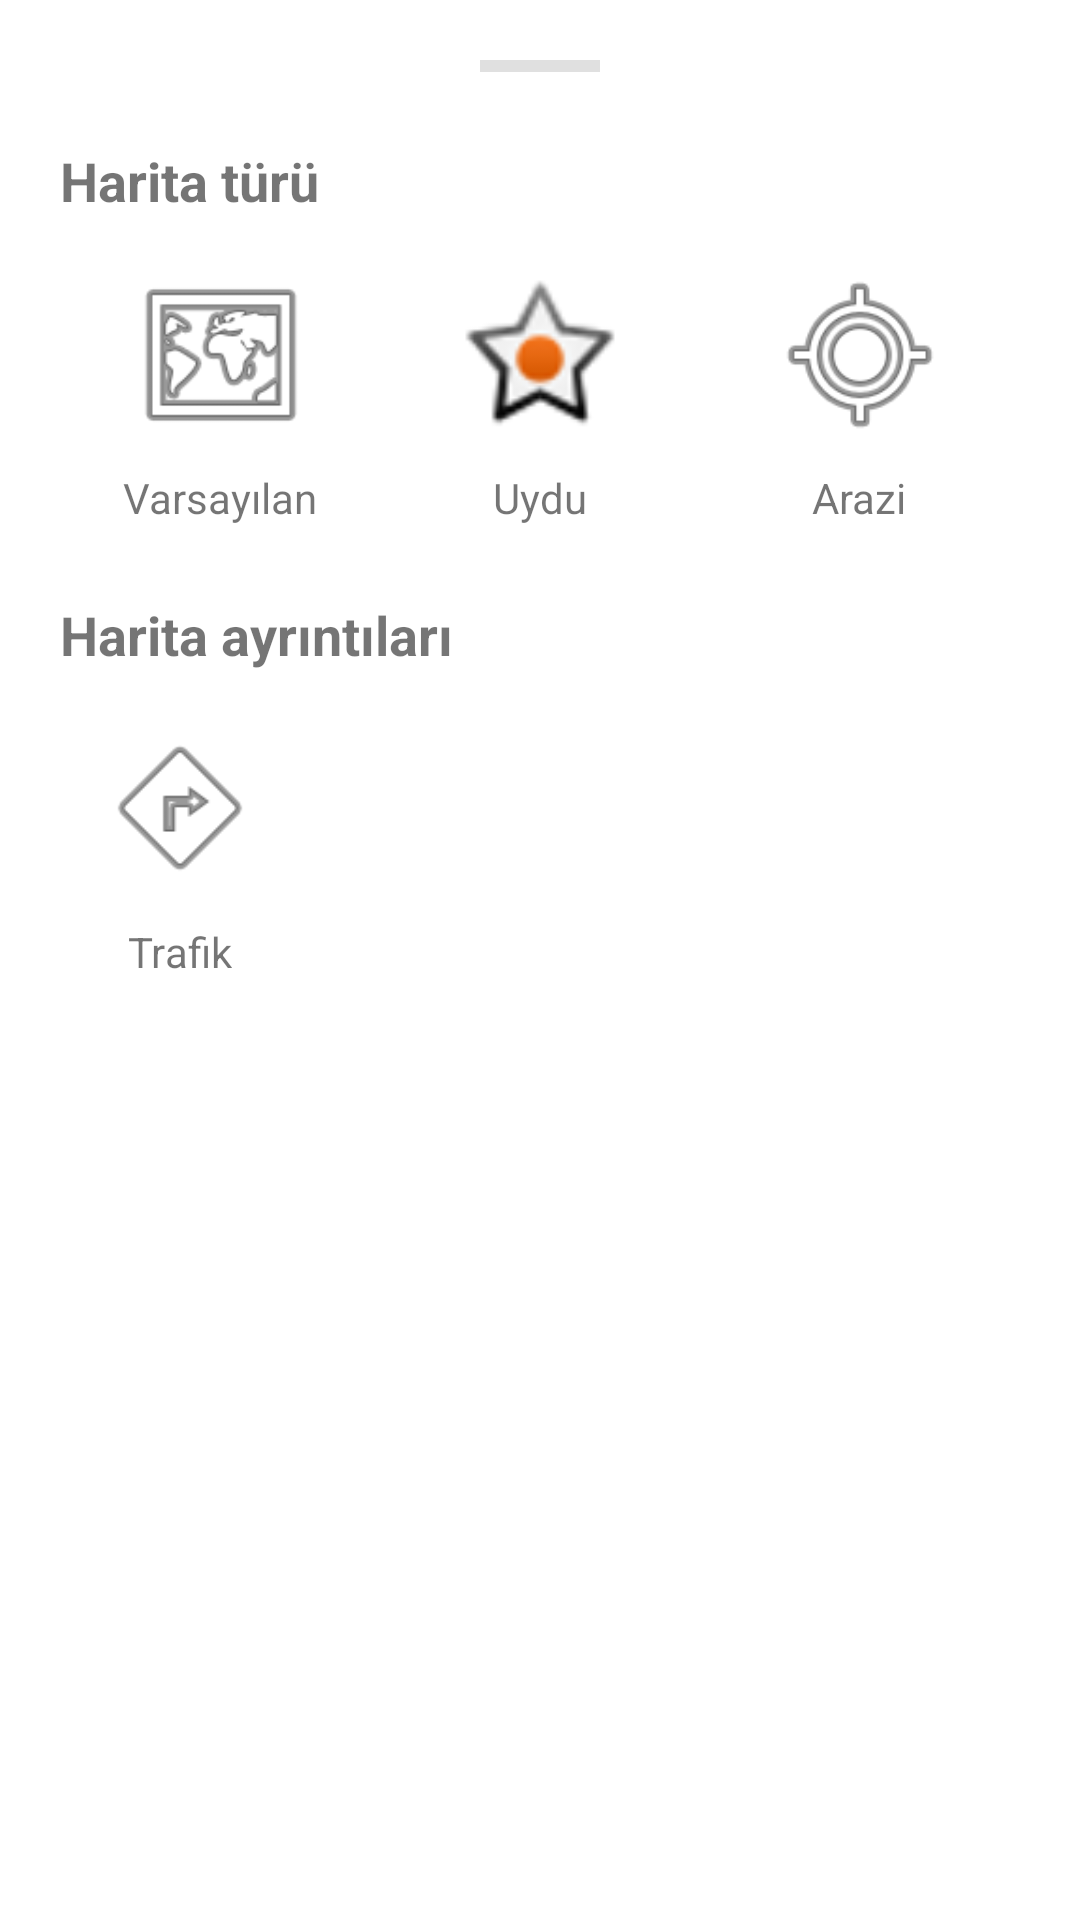

Write the Android layout XML for this screen, with the resource values it uses.
<!-- AndroidManifest.xml: application theme Theme.BetterGMaps -->
<!-- res/layout/bottom_sheet_layers.xml -->
<?xml version="1.0" encoding="utf-8"?>
<LinearLayout xmlns:android="http://schemas.android.com/apk/res/android"
    android:layout_width="match_parent"
    android:layout_height="wrap_content"
    android:orientation="vertical"
    android:background="#FFFFFF"
    android:padding="20dp">

    <View
        android:layout_width="40dp"
        android:layout_height="4dp"
        android:background="#E0E0E0"
        android:layout_gravity="center_horizontal"
        android:layout_marginBottom="24dp"/>

    <TextView
        android:layout_width="wrap_content"
        android:layout_height="wrap_content"
        android:text="Harita türü"
        android:textSize="18sp"
        android:textStyle="bold"
        android:layout_marginBottom="16dp"/>

    <LinearLayout
        android:layout_width="match_parent"
        android:layout_height="wrap_content"
        android:orientation="horizontal"
        android:gravity="center"
        android:layout_marginBottom="24dp">

        
        <LinearLayout
            android:id="@+id/layer_default"
            android:layout_width="0dp"
            android:layout_height="wrap_content"
            android:layout_weight="1"
            android:gravity="center"
            android:orientation="vertical">
            <ImageView
                android:layout_width="60dp"
                android:layout_height="60dp"
                android:src="@android:drawable/ic_menu_mapmode"
                android:background="@drawable/bg_speed_container"/>
            <TextView
                android:layout_width="wrap_content"
                android:layout_height="wrap_content"
                android:text="Varsayılan"
                android:layout_marginTop="8dp"/>
        </LinearLayout>

        
        <LinearLayout
            android:id="@+id/layer_satellite"
            android:layout_width="0dp"
            android:layout_height="wrap_content"
            android:layout_weight="1"
            android:gravity="center"
            android:orientation="vertical">
            <ImageView
                android:layout_width="60dp"
                android:layout_height="60dp"
                android:src="@android:drawable/star_on"
                android:background="@drawable/bg_speed_container"/>
            <TextView
                android:layout_width="wrap_content"
                android:layout_height="wrap_content"
                android:text="Uydu"
                android:layout_marginTop="8dp"/>
        </LinearLayout>
        
        
        <LinearLayout
            android:id="@+id/layer_terrain"
            android:layout_width="0dp"
            android:layout_height="wrap_content"
            android:layout_weight="1"
            android:gravity="center"
            android:orientation="vertical">
            <ImageView
                android:layout_width="60dp"
                android:layout_height="60dp"
                android:src="@android:drawable/ic_menu_mylocation"
                android:background="@drawable/bg_speed_container"/>
            <TextView
                android:layout_width="wrap_content"
                android:layout_height="wrap_content"
                android:text="Arazi"
                android:layout_marginTop="8dp"/>
        </LinearLayout>
    </LinearLayout>

    <TextView
        android:layout_width="wrap_content"
        android:layout_height="wrap_content"
        android:text="Harita ayrıntıları"
        android:textSize="18sp"
        android:textStyle="bold"
        android:layout_marginBottom="16dp"/>

    <LinearLayout
        android:id="@+id/layer_traffic"
        android:layout_width="80dp"
        android:layout_height="wrap_content"
        android:gravity="center"
        android:orientation="vertical">
        <ImageView
            android:layout_width="60dp"
            android:layout_height="60dp"
            android:src="@android:drawable/ic_menu_directions"
            android:background="@drawable/bg_speed_container"/>
        <TextView
            android:layout_width="wrap_content"
            android:layout_height="wrap_content"
            android:text="Trafik"
            android:layout_marginTop="8dp"/>
    </LinearLayout>

</LinearLayout>
<!-- resources referenced by this layout -->
<resources>
  <style name="Theme.BetterGMaps" parent="Theme.MaterialComponents.DayNight.NoActionBar">
          
          <item name="colorPrimary">@color/purple_500</item>
          <item name="colorPrimaryVariant">@color/purple_700</item>
          <item name="colorOnPrimary">@color/white</item>
          
          <item name="colorSecondary">@color/teal_200</item>
          <item name="colorSecondaryVariant">@color/teal_700</item>
          <item name="colorOnSecondary">@color/black</item>
          
          <item name="android:statusBarColor">?attr/colorPrimaryVariant</item>
          
      </style>
  <!-- not gathered from this repository: default colours our renderer supplied (Android Studio template values) -->
  <color name="purple_500">#FF6200EE</color>
  <color name="purple_700">#FF3700B3</color>
  <color name="teal_200">#FF03DAC5</color>
  <color name="teal_700">#FF018786</color>
  <color name="black">#FF000000</color>
  <color name="white">#FFFFFFFF</color>
</resources>
